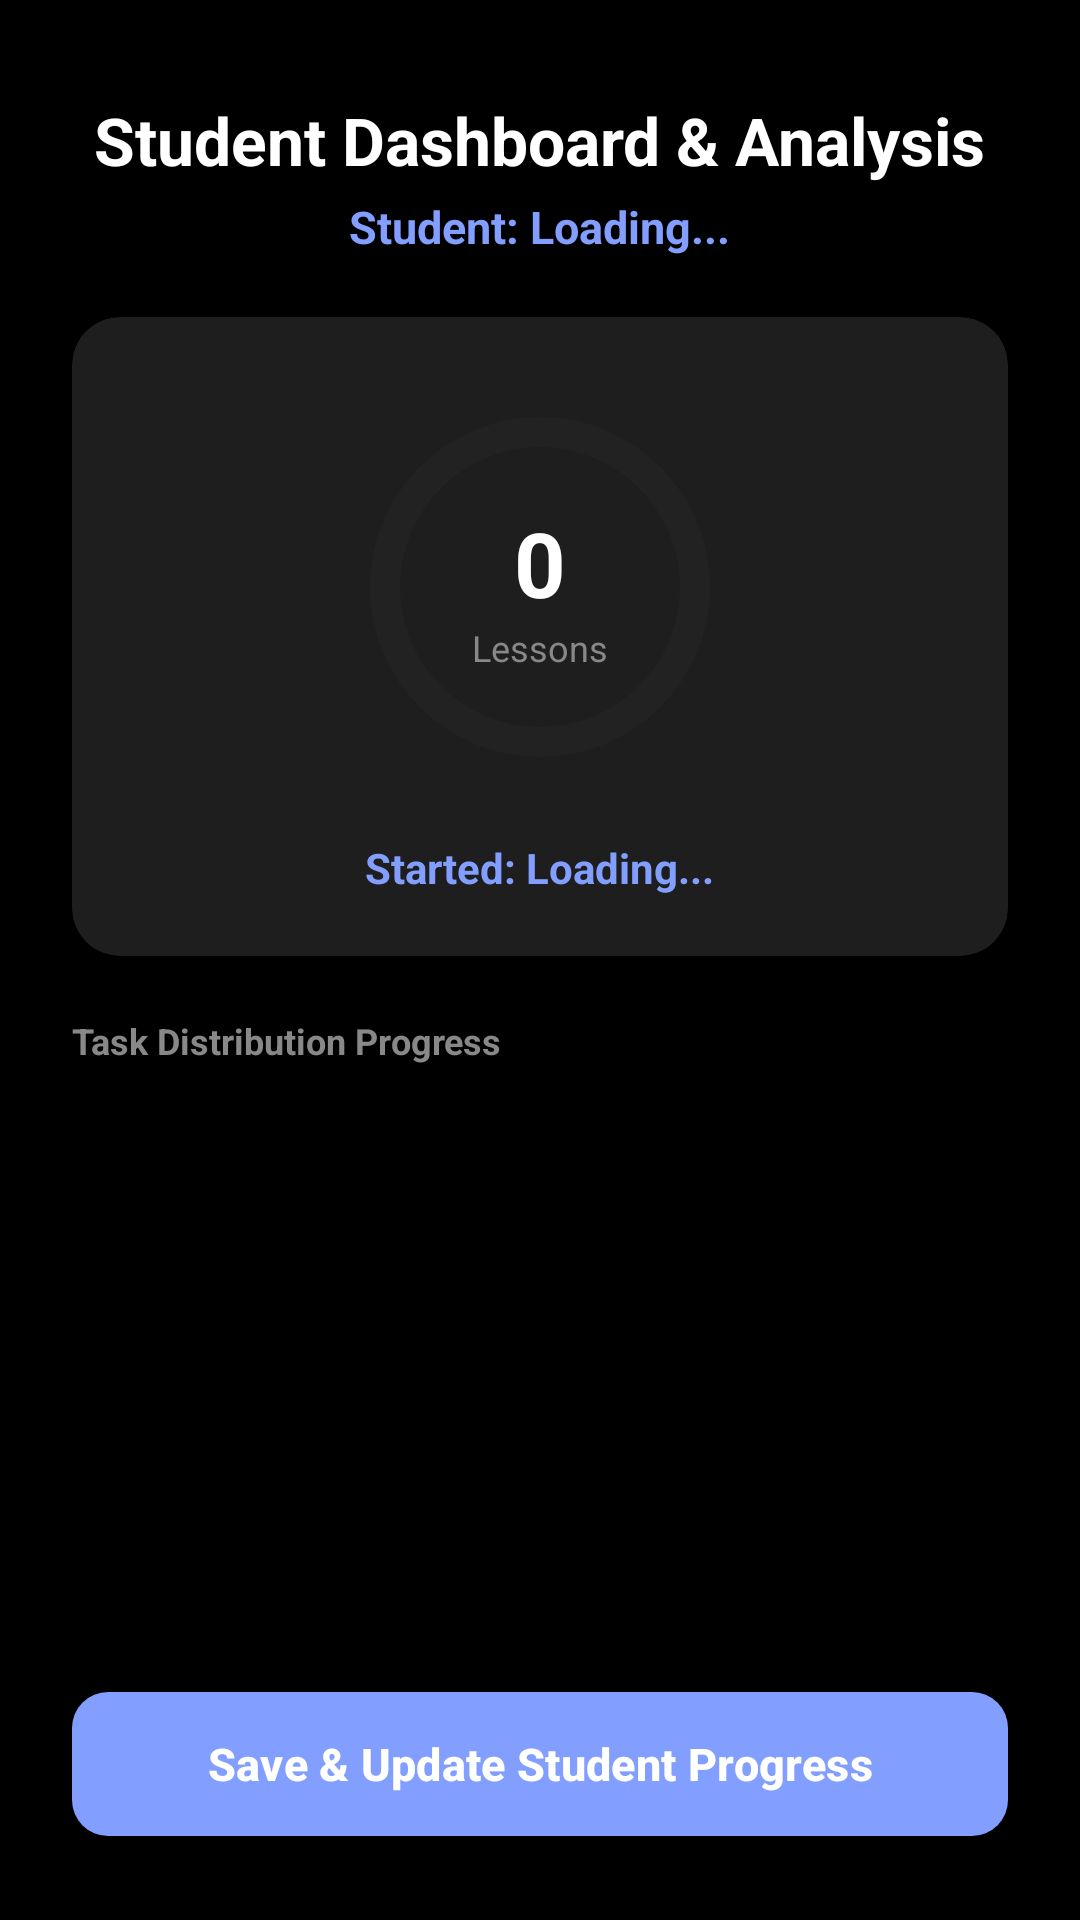

Android layout source for this screen:
<!-- AndroidManifest.xml: application theme Theme.DriveCoachApplication_01_26A10208 -->
<!-- res/layout/activity_lesson_analysis.xml -->
<?xml version="1.0" encoding="utf-8"?>
<LinearLayout xmlns:android="http://schemas.android.com/apk/res/android"
    xmlns:app="http://schemas.android.com/apk/res-auto"
    xmlns:tools="http://schemas.android.com/tools"
    android:layout_width="match_parent"
    android:layout_height="match_parent"
    android:background="#000000"
    android:orientation="vertical"
    android:padding="24dp"
    android:layoutDirection="ltr"
    tools:context=".activity.activityInstructor.LessonAnalysisActivity">

    <TextView
        android:layout_width="wrap_content"
        android:layout_height="wrap_content"
        android:layout_gravity="center_horizontal"
        android:layout_marginTop="8dp"
        android:text="Student Dashboard &amp; Analysis"
        android:textColor="#FFFFFF"
        android:textSize="22sp"
        android:textStyle="bold" />

    <TextView
        android:id="@+id/tvAnalysisStudentName"
        android:layout_width="wrap_content"
        android:layout_height="wrap_content"
        android:layout_gravity="center_horizontal"
        android:layout_marginTop="4dp"
        android:layout_marginBottom="20dp"
        android:text="Student: Loading..."
        android:textColor="#829FFF"
        android:textSize="15sp"
        android:textStyle="bold" />

    <androidx.cardview.widget.CardView
        android:layout_width="match_parent"
        android:layout_height="wrap_content"
        android:layout_marginBottom="20dp"
        app:cardBackgroundColor="#1E1E1E"
        app:cardCornerRadius="16dp">

        <LinearLayout
            android:layout_width="match_parent"
            android:layout_height="wrap_content"
            android:orientation="vertical"
            android:padding="20dp"
            android:gravity="center">

            <FrameLayout
                android:layout_width="140dp"
                android:layout_height="140dp">

                <ProgressBar
                    android:id="@+id/pbTotalProgressCircle"
                    style="?android:attr/progressBarStyleHorizontal"
                    android:layout_width="match_parent"
                    android:layout_height="match_parent"
                    android:indeterminate="false"
                    android:max="28"
                    android:progress="0"
                    android:progressDrawable="@drawable/circular_progress_bar" />

                <LinearLayout
                    android:layout_width="wrap_content"
                    android:layout_height="wrap_content"
                    android:layout_gravity="center"
                    android:orientation="vertical"
                    android:gravity="center">

                    <TextView
                        android:id="@+id/tvCircleCount"
                        android:layout_width="wrap_content"
                        android:layout_height="wrap_content"
                        android:text="0"
                        android:textColor="#FFFFFF"
                        android:textSize="30sp"
                        android:textStyle="bold" />

                    <TextView
                        android:layout_width="wrap_content"
                        android:layout_height="wrap_content"
                        android:text="Lessons"
                        android:textColor="#888888"
                        android:textSize="12sp" />
                </LinearLayout>
            </FrameLayout>

            <TextView
                android:id="@+id/tvStudentStartDateDisplay"
                android:layout_width="wrap_content"
                android:layout_height="wrap_content"
                android:layout_marginTop="14dp"
                android:text="Started: Loading..."
                android:textColor="#829FFF"
                android:textStyle="bold"
                android:textSize="14sp" />
        </LinearLayout>
    </androidx.cardview.widget.CardView>

    <TextView
        android:layout_width="wrap_content"
        android:layout_height="wrap_content"
        android:text="Task Distribution Progress"
        android:textColor="#888888"
        android:textSize="12sp"
        android:textStyle="bold"
        android:layout_marginBottom="12dp" />

    <androidx.recyclerview.widget.RecyclerView
        android:id="@+id/rvAnalysisTasks"
        android:layout_width="match_parent"
        android:layout_height="0dp"
        android:layout_weight="1"
        tools:listitem="@layout/item_progress_task" />

    <com.google.android.material.button.MaterialButton
        android:id="@+id/btnSaveAnalysisChanges"
        android:layout_width="match_parent"
        android:layout_height="56dp"
        android:layout_marginTop="16dp"
        android:text="Save &amp; Update Student Progress"
        android:textSize="15sp"
        android:textStyle="bold"
        app:backgroundTint="#829FFF"
        app:cornerRadius="12dp" />

</LinearLayout>
<!-- res/layout/item_progress_task.xml (included above) -->
<?xml version="1.0" encoding="utf-8"?>
<androidx.cardview.widget.CardView xmlns:android="http://schemas.android.com/apk/res/android"
    xmlns:app="http://schemas.android.com/apk/res-auto"
    android:layout_width="match_parent"
    android:layout_height="wrap_content"
    android:layout_marginBottom="10dp"
    app:cardBackgroundColor="#222222"
    app:cardCornerRadius="8dp">

    <LinearLayout
        android:layout_width="match_parent"
        android:layout_height="wrap_content"
        android:orientation="horizontal"
        android:gravity="center_vertical"
        android:padding="12dp">

        <LinearLayout
            android:layout_width="0dp"
            android:layout_height="wrap_content"
            android:layout_weight="1"
            android:orientation="vertical">

            <TextView
                android:id="@+id/tvProgressTaskName"
                android:layout_width="wrap_content"
                android:layout_height="wrap_content"
                android:text="Parallel Parking"
                android:textColor="#FFFFFF"
                android:textSize="15sp"
                android:textStyle="bold" />

            <TextView
                android:id="@+id/tvProgressTaskCount"
                android:layout_width="wrap_content"
                android:layout_height="wrap_content"
                android:layout_marginTop="2dp"
                android:text="Progress: 0 / 0"
                android:textColor="#AAAAAA"
                android:textSize="13sp" />
        </LinearLayout>

        <com.google.android.material.button.MaterialButton
            android:id="@+id/btnIncrementTask"
            style="@style/Widget.MaterialComponents.Button.OutlinedButton"
            android:layout_width="48dp"
            android:layout_height="48dp"
            android:minWidth="0dp"
            android:minHeight="0dp"
            android:padding="0dp"
            android:text="+1"
            android:textColor="#829FFF"
            android:textStyle="bold"
            app:strokeColor="#829FFF"
            app:cornerRadius="6dp" />

    </LinearLayout>
</androidx.cardview.widget.CardView>
<!-- resources referenced by this layout -->
<resources>
  <!-- drawable circular_progress_bar (drawable) -->
  <?xml version="1.0" encoding="utf-8"?>
  <layer-list xmlns:android="http://schemas.android.com/apk/res/android">
      <item android:id="@android:id/background">
          <shape
              android:shape="ring"
              android:thickness="10dp"
              android:useLevel="false">
              <solid android:color="#222222" />
          </shape>
      </item>
  
      <item android:id="@android:id/progress">
          <rotate
              android:fromDegrees="270"
              android:toDegrees="270">
              <shape
                  android:shape="ring"
                  android:thickness="10dp"
                  android:useLevel="true">
                  <solid android:color="#829FFF" />
              </shape>
          </rotate>
      </item>
  </layer-list>
  <style name="Theme.DriveCoachApplication_01_26A10208" parent="Base.Theme.DriveCoachApplication_01_26A10208" />
  <style name="Base.Theme.DriveCoachApplication_01_26A10208" parent="Theme.Material3.DayNight.NoActionBar">
          
          
      </style>
</resources>
